Labelled photos from "lemon_dataset", an image-classification folder in Dante-Cadiz/lemon-qualitycontrol. The possible labels are: bad quality, good quality.

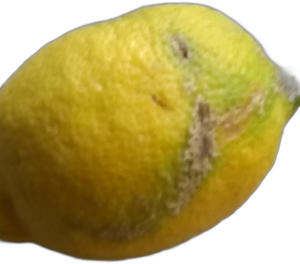
Label: bad quality

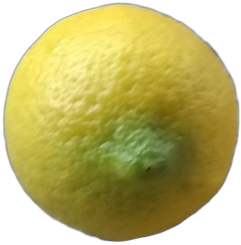
Label: good quality

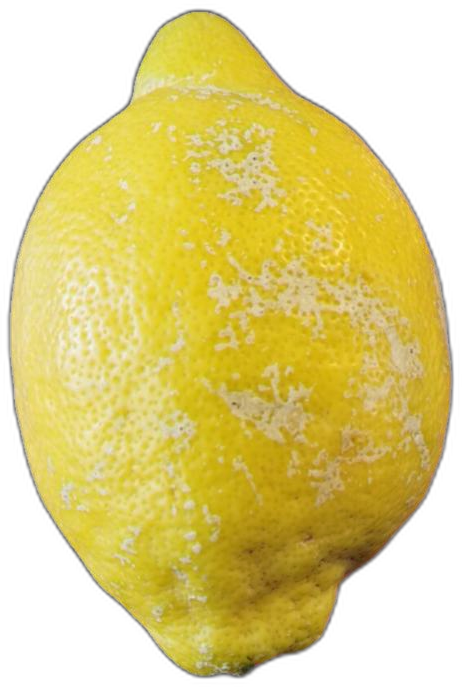
Label: bad quality

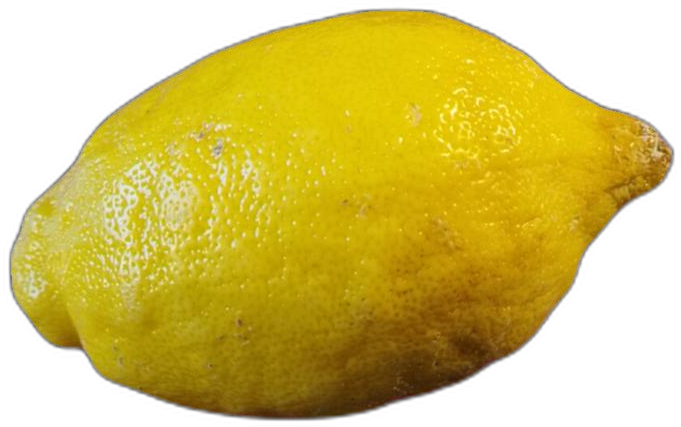
Label: bad quality

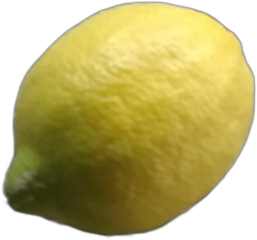
Label: good quality

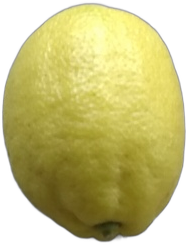
Label: good quality
